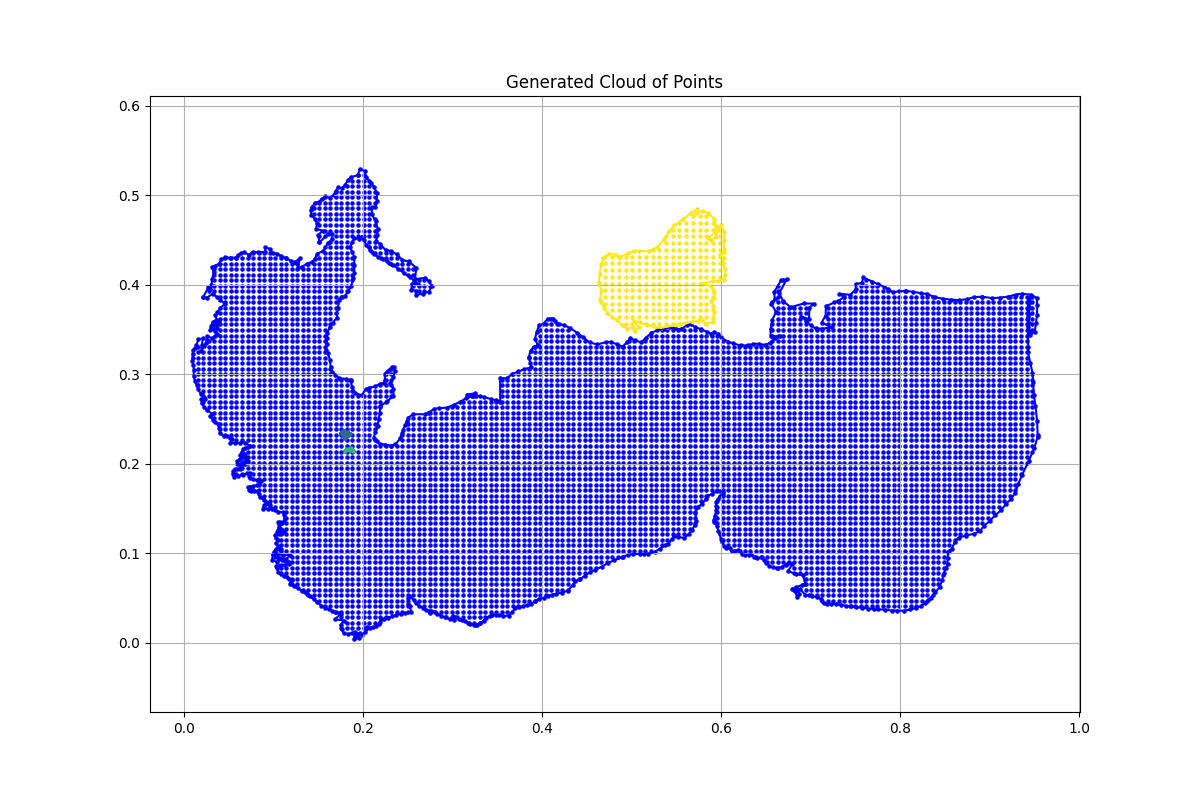

The file beside this chart, header and first rows:
x, y, region, boundary_flag
0.1988, 0.4539, 1.0, 1.0
0.2006, 0.4499, 1.0, 1.0
0.2035, 0.4449, 1.0, 1.0
0.2064, 0.4416, 1.0, 1.0
0.2082, 0.4384, 1.0, 1.0
0.2096, 0.4362, 1.0, 1.0
0.2121, 0.434, 1.0, 1.0
0.2165, 0.4315, 1.0, 1.0
0.2197, 0.4301, 1.0, 1.0
0.2222, 0.429, 1.0, 1.0
0.2262, 0.4261, 1.0, 1.0
0.2287, 0.4246, 1.0, 1.0
0.2338, 0.4221, 1.0, 1.0
0.2389, 0.4178, 1.0, 1.0
0.2457, 0.4131, 1.0, 1.0
0.2526, 0.4088, 1.0, 1.0
0.2569, 0.4044, 1.0, 1.0
0.2609, 0.4008, 1.0, 1.0
0.2544, 0.4008, 1.0, 1.0
0.254, 0.3947, 1.0, 1.0
0.2587, 0.3932, 1.0, 1.0
0.2591, 0.3885, 1.0, 1.0
0.2667, 0.39, 1.0, 1.0
0.2732, 0.3921, 1.0, 1.0
0.2771, 0.3983, 1.0, 1.0
0.2732, 0.4044, 1.0, 1.0
0.2692, 0.4077, 1.0, 1.0
0.258, 0.4062, 1.0, 1.0
0.2594, 0.4189, 1.0, 1.0
0.2511, 0.4261, 1.0, 1.0
0.2439, 0.4275, 1.0, 1.0
0.2378, 0.434, 1.0, 1.0
0.2309, 0.4376, 1.0, 1.0
0.2251, 0.4387, 1.0, 1.0
0.2194, 0.4452, 1.0, 1.0
0.2147, 0.4485, 1.0, 1.0
0.2161, 0.4553, 1.0, 1.0
0.2165, 0.4622, 1.0, 1.0
0.2139, 0.4712, 1.0, 1.0
0.2096, 0.4788, 1.0, 1.0
0.21, 0.4864, 1.0, 1.0
0.2136, 0.4864, 1.0, 1.0
0.2154, 0.4932, 1.0, 1.0
0.2157, 0.5023, 1.0, 1.0
0.2121, 0.5091, 1.0, 1.0
0.2089, 0.5142, 1.0, 1.0
0.2031, 0.52, 1.0, 1.0
0.2017, 0.5268, 1.0, 1.0
0.1966, 0.5297, 1.0, 1.0
0.1941, 0.5225, 1.0, 1.0
0.1861, 0.52, 1.0, 1.0
0.1832, 0.5171, 1.0, 1.0
0.1796, 0.5113, 1.0, 1.0
0.1764, 0.5077, 1.0, 1.0
0.1721, 0.5088, 1.0, 1.0
0.1695, 0.5044, 1.0, 1.0
0.167, 0.5005, 1.0, 1.0
0.163, 0.4969, 1.0, 1.0
0.158, 0.499, 1.0, 1.0
0.1536, 0.4958, 1.0, 1.0
... 7,768 more rows
